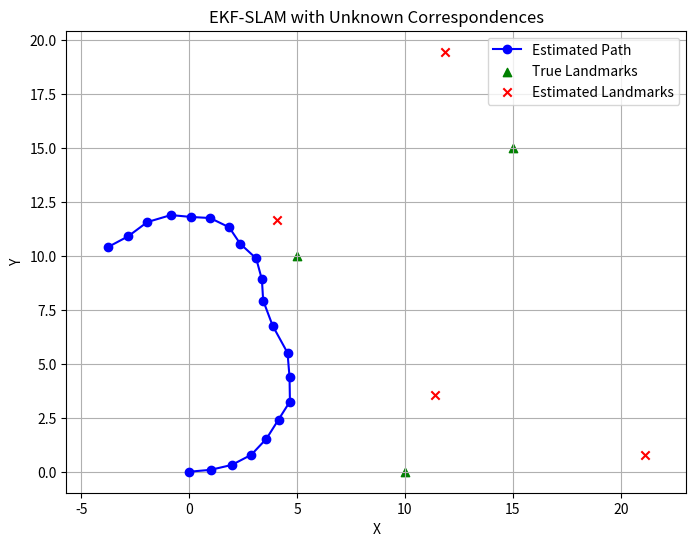

Write Python code to recreate this figure.
"""
EKF SLAM Implementation with Unknown Correspondences
This module implements Extended Kalman Filter (EKF) SLAM algorithm for robot localization
and landmark mapping with unknown data association.
"""

import numpy as np
import matplotlib.pyplot as plt


def wrap_angle(angle: float) -> float:
    """
    Normalize angle to [-π, π] range.
    
    Args:
        angle: Input angle in radians
    
    Returns:
        Normalized angle in radians
    """
    return (angle + np.pi) % (2 * np.pi) - np.pi


def initialize_ekf() -> tuple:
    """
    Initialize EKF state vector and covariance matrix.
    
    Returns:
        tuple: (mu, Sigma) Initial state vector and covariance matrix
    """
    mu = np.zeros(3)  # Initial state [x, y, theta]
    sigma = np.zeros((3, 3))  # Initial covariance matrix
    return mu, sigma


def ekf_slam_unknown_correspondences(
    mu: np.ndarray,
    sigma: np.ndarray,
    u: list,
    z: list,
    R: np.ndarray,
    Q: np.ndarray,
    dt: float,
    alpha_threshold: float = 5.99
) -> tuple:
    """
    Implement EKF SLAM with unknown correspondences.
    
    Args:
        mu: State vector [robot_pose, landmarks_positions]
        sigma: Covariance matrix
        u: Control input [v, w] (linear and angular velocity)
        z: List of measurements [range, bearing]
        R: Motion noise covariance
        Q: Measurement noise covariance
        dt: Time step
        alpha_threshold: Mahalanobis distance threshold for new landmarks
    
    Returns:
        tuple: (mu_bar, sigma_bar) Updated state and covariance
    """
    n_landmarks = (len(mu) - 3) // 2
    Fx = np.hstack([np.eye(3), np.zeros((3, 2 * n_landmarks))])

    # Extract control inputs
    v, w = u
    theta = mu[2]
    dtheta = w * dt

    # Compute motion update
    if abs(w) > 1e-6:
        # Circular motion
        dx = -v / w * np.sin(theta) + v / w * np.sin(theta + dtheta)
        dy = v / w * np.cos(theta) - v / w * np.cos(theta + dtheta)
    else:
        # Straight line motion
        dx = v * dt * np.cos(theta)
        dy = v * dt * np.sin(theta)

    # Prediction step
    mu_bar = mu.copy()
    mu_bar[0] += dx
    mu_bar[1] += dy
    mu_bar[2] = wrap_angle(mu_bar[2] + dtheta)

    # Compute Jacobian of motion model
    Gx = (np.array([
        [0, 0, v/w * np.cos(theta) - v/w * np.cos(theta + dtheta)],
        [0, 0, v/w * np.sin(theta) - v/w * np.sin(theta + dtheta)],
        [0, 0, 0]
    ]) if abs(w) > 1e-6 else np.array([
        [0, 0, -v * dt * np.sin(theta)],
        [0, 0, v * dt * np.cos(theta)],
        [0, 0, 0]
    ]))

    # Update state covariance
    G = np.eye(len(mu)) + Fx.T @ Gx @ Fx
    sigma_bar = G @ sigma @ G.T + Fx.T @ R @ Fx

    # Process each measurement
    for z_i in z:
        r_i, phi_i = z_i
        z_measurement = np.array([r_i, phi_i])

        # Data association
        min_mahalanobis = float('inf')
        best_dz = None
        best_H = None
        best_K = None

        # Check all existing landmarks
        n_total = (len(mu_bar) - 3) // 2
        for j in range(n_total):
            lm_index = 3 + 2 * j
            delta = mu_bar[lm_index:lm_index+2] - mu_bar[0:2]
            q = delta.T @ delta
            sqrt_q = np.sqrt(q)
            
            # Predicted measurement
            z_hat = np.array([
                sqrt_q,
                wrap_angle(np.arctan2(delta[1], delta[0]) - mu_bar[2])
            ])
            dz = z_measurement - z_hat
            dz[1] = wrap_angle(dz[1])

            # Compute measurement Jacobian
            Fxj = np.zeros((5, len(mu_bar)))
            Fxj[0:3, 0:3] = np.eye(3)
            Fxj[3, lm_index] = 1
            Fxj[4, lm_index+1] = 1

            H = (1 / q) * np.array([
                [-sqrt_q * delta[0], -sqrt_q * delta[1], 0, sqrt_q * delta[0], sqrt_q * delta[1]],
                [delta[1], -delta[0], -q, -delta[1], delta[0]]
            ]) @ Fxj

            # Compute Mahalanobis distance
            S = H @ sigma_bar @ H.T + Q
            mahalanobis = dz.T @ np.linalg.inv(S) @ dz

            if mahalanobis < min_mahalanobis:
                min_mahalanobis = mahalanobis
                best_dz = dz
                best_H = H
                best_K = sigma_bar @ H.T @ np.linalg.inv(S)

        if min_mahalanobis > alpha_threshold:
            # Add new landmark
            lx = mu_bar[0] + r_i * np.cos(phi_i + mu_bar[2])
            ly = mu_bar[1] + r_i * np.sin(phi_i + mu_bar[2])
            mu_bar = np.append(mu_bar, [lx, ly])

            # Expand covariance matrix
            new_sigma = np.zeros((len(mu_bar), len(mu_bar)))
            new_sigma[:sigma_bar.shape[0], :sigma_bar.shape[1]] = sigma_bar
            new_sigma[-2:, -2:] = np.eye(2) * 1e2
            sigma_bar = new_sigma

            print(f"✅ New landmark added at ({lx:.2f}, {ly:.2f})")
        else:
            # Update existing landmark
            mu_bar = mu_bar + best_K @ best_dz
            mu_bar[2] = wrap_angle(mu_bar[2])
            sigma_bar = (np.eye(len(mu_bar)) - best_K @ best_H) @ sigma_bar

    return mu_bar, sigma_bar


def run_ekf_slam_test_unknown_correspondences():
    """Run a test simulation of the EKF SLAM algorithm."""
    # Initialize parameters
    mu, sigma = initialize_ekf()
    dt = 1.0
    R = np.diag([0.1, 0.1, np.deg2rad(5)]) ** 2  # Motion noise
    Q = np.diag([1.0, np.deg2rad(20)]) ** 2  # Measurement noise

    # Set up simulation environment
    landmarks = np.array([[5, 10], [10, 0], [15, 15]])
    path = [mu[:2].copy()]
    est_landmarks_over_time = []

    # Run simulation
    for _ in range(20):
        u = [1.0, np.deg2rad(10)]  # Control input
        z = []
        
        # Generate measurements
        for lx, ly in landmarks:
            dx = lx - mu[0]
            dy = ly - mu[1]
            r = np.sqrt(dx**2 + dy**2) + np.random.normal(0, np.sqrt(Q[0, 0]))
            phi = wrap_angle(np.arctan2(dy, dx) - mu[2] + 
                           np.random.normal(0, np.sqrt(Q[1, 1])))
            z.append([r, phi])

        # Update SLAM
        mu, sigma = ekf_slam_unknown_correspondences(mu, sigma, u, z, R, Q, dt)
        path.append(mu[:2].copy())
        est_landmarks = np.array(mu[3:]).reshape(-1, 2)
        est_landmarks_over_time.append(est_landmarks)

    # Visualize results
    _plot_results(np.array(path), landmarks, est_landmarks_over_time[-1])


def _plot_results(path: np.ndarray, true_landmarks: np.ndarray, 
                 estimated_landmarks: np.ndarray):
    """
    Plot the results of the SLAM algorithm.
    
    Args:
        path: Robot trajectory
        true_landmarks: Ground truth landmark positions
        estimated_landmarks: Estimated landmark positions
    """
    plt.figure(figsize=(8, 6))
    plt.plot(path[:, 0], path[:, 1], 'b-o', label='Estimated Path')
    plt.scatter(true_landmarks[:, 0], true_landmarks[:, 1], 
               c='g', marker='^', label='True Landmarks')
    
    if len(estimated_landmarks) > 0:
        plt.scatter(estimated_landmarks[:, 0], estimated_landmarks[:, 1], 
                   c='r', marker='x', label='Estimated Landmarks')
    
    plt.legend()
    plt.title('EKF-SLAM with Unknown Correspondences')
    plt.xlabel('X')
    plt.ylabel('Y')
    plt.grid(True)
    plt.axis('equal')
    plt.show()


if __name__ == "__main__":
    run_ekf_slam_test_unknown_correspondences()
